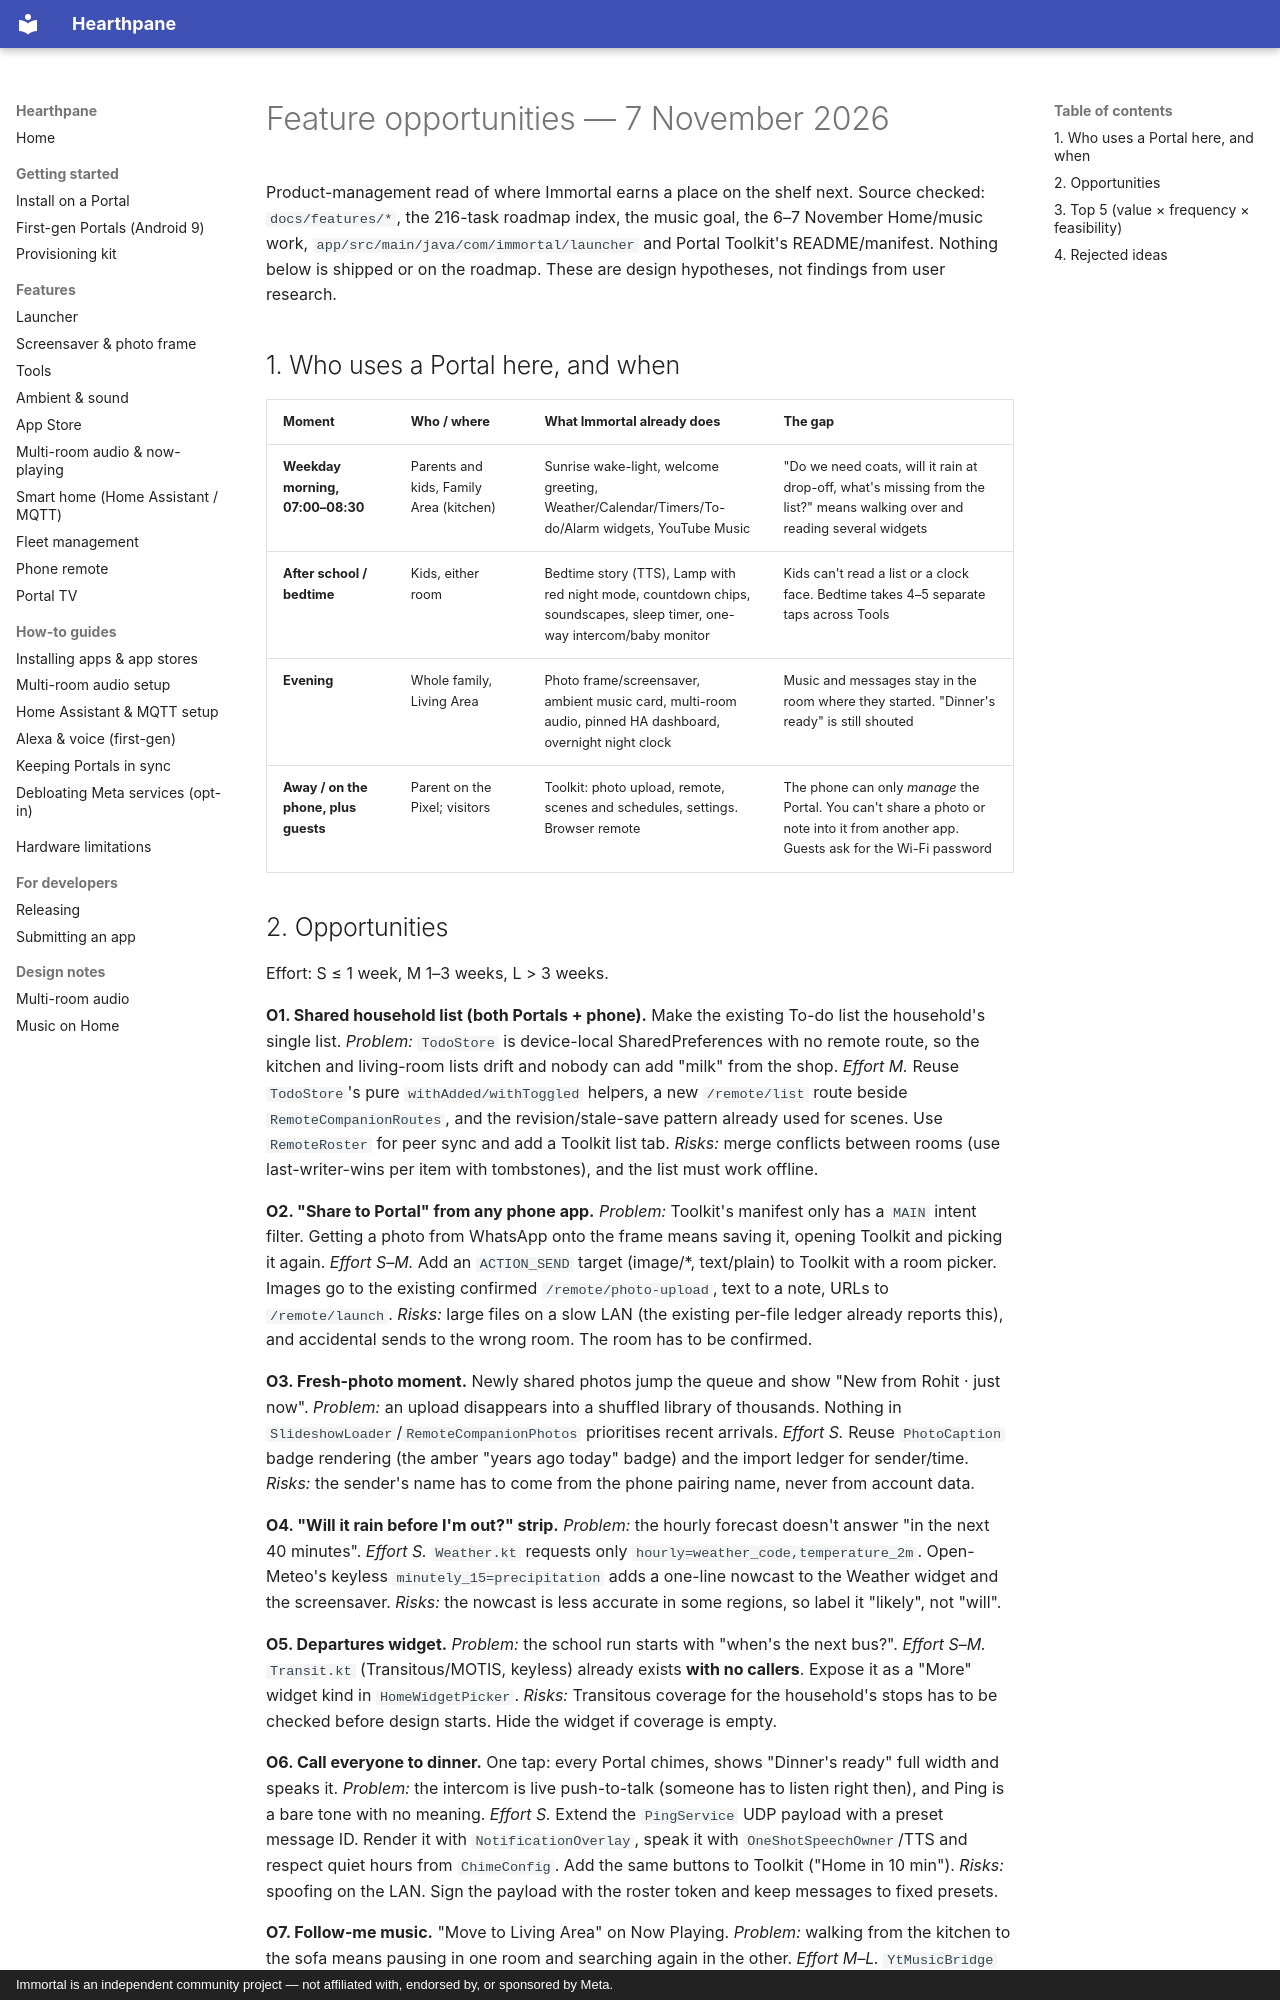

repository: rlchandani/portal-prime · page: product/feature-opportunities-2026-11-07/index.html · generator: mkdocs · copyright: Immortal is an independent community project — not affiliated with, endorsed by, or sponsored by Meta.

# Feature opportunities — 7 November 2026

Product-management read of where Immortal earns a place on the shelf next. Source
checked: `docs/features/*`, the 216-task roadmap index, the music goal, the
6–7 November Home/music work, `app/src/main/java/com/immortal/launcher` and Portal
Toolkit's README/manifest. Nothing below is shipped or on the roadmap. These are design hypotheses, not
findings from user research.

## 1. Who uses a Portal here, and when

| Moment | Who / where | What Immortal already does | The gap |
| --- | --- | --- | --- |
| **Weekday morning, 07:00–08:30** | Parents and kids, Family Area (kitchen) | Sunrise wake-light, welcome greeting, Weather/Calendar/Timers/To-do/Alarm widgets, YouTube Music | "Do we need coats, will it rain at drop-off, what's missing from the list?" means walking over and reading several widgets |
| **After school / bedtime** | Kids, either room | Bedtime story (TTS), Lamp with red night mode, countdown chips, soundscapes, sleep timer, one-way intercom/baby monitor | Kids can't read a list or a clock face. Bedtime takes 4–5 separate taps across Tools |
| **Evening** | Whole family, Living Area | Photo frame/screensaver, ambient music card, multi-room audio, pinned HA dashboard, overnight night clock | Music and messages stay in the room where they started. "Dinner's ready" is still shouted |
| **Away / on the phone, plus guests** | Parent on the Pixel; visitors | Toolkit: photo upload, remote, scenes and schedules, settings. Browser remote | The phone can only *manage* the Portal. You can't share a photo or note into it from another app. Guests ask for the Wi-Fi password |
